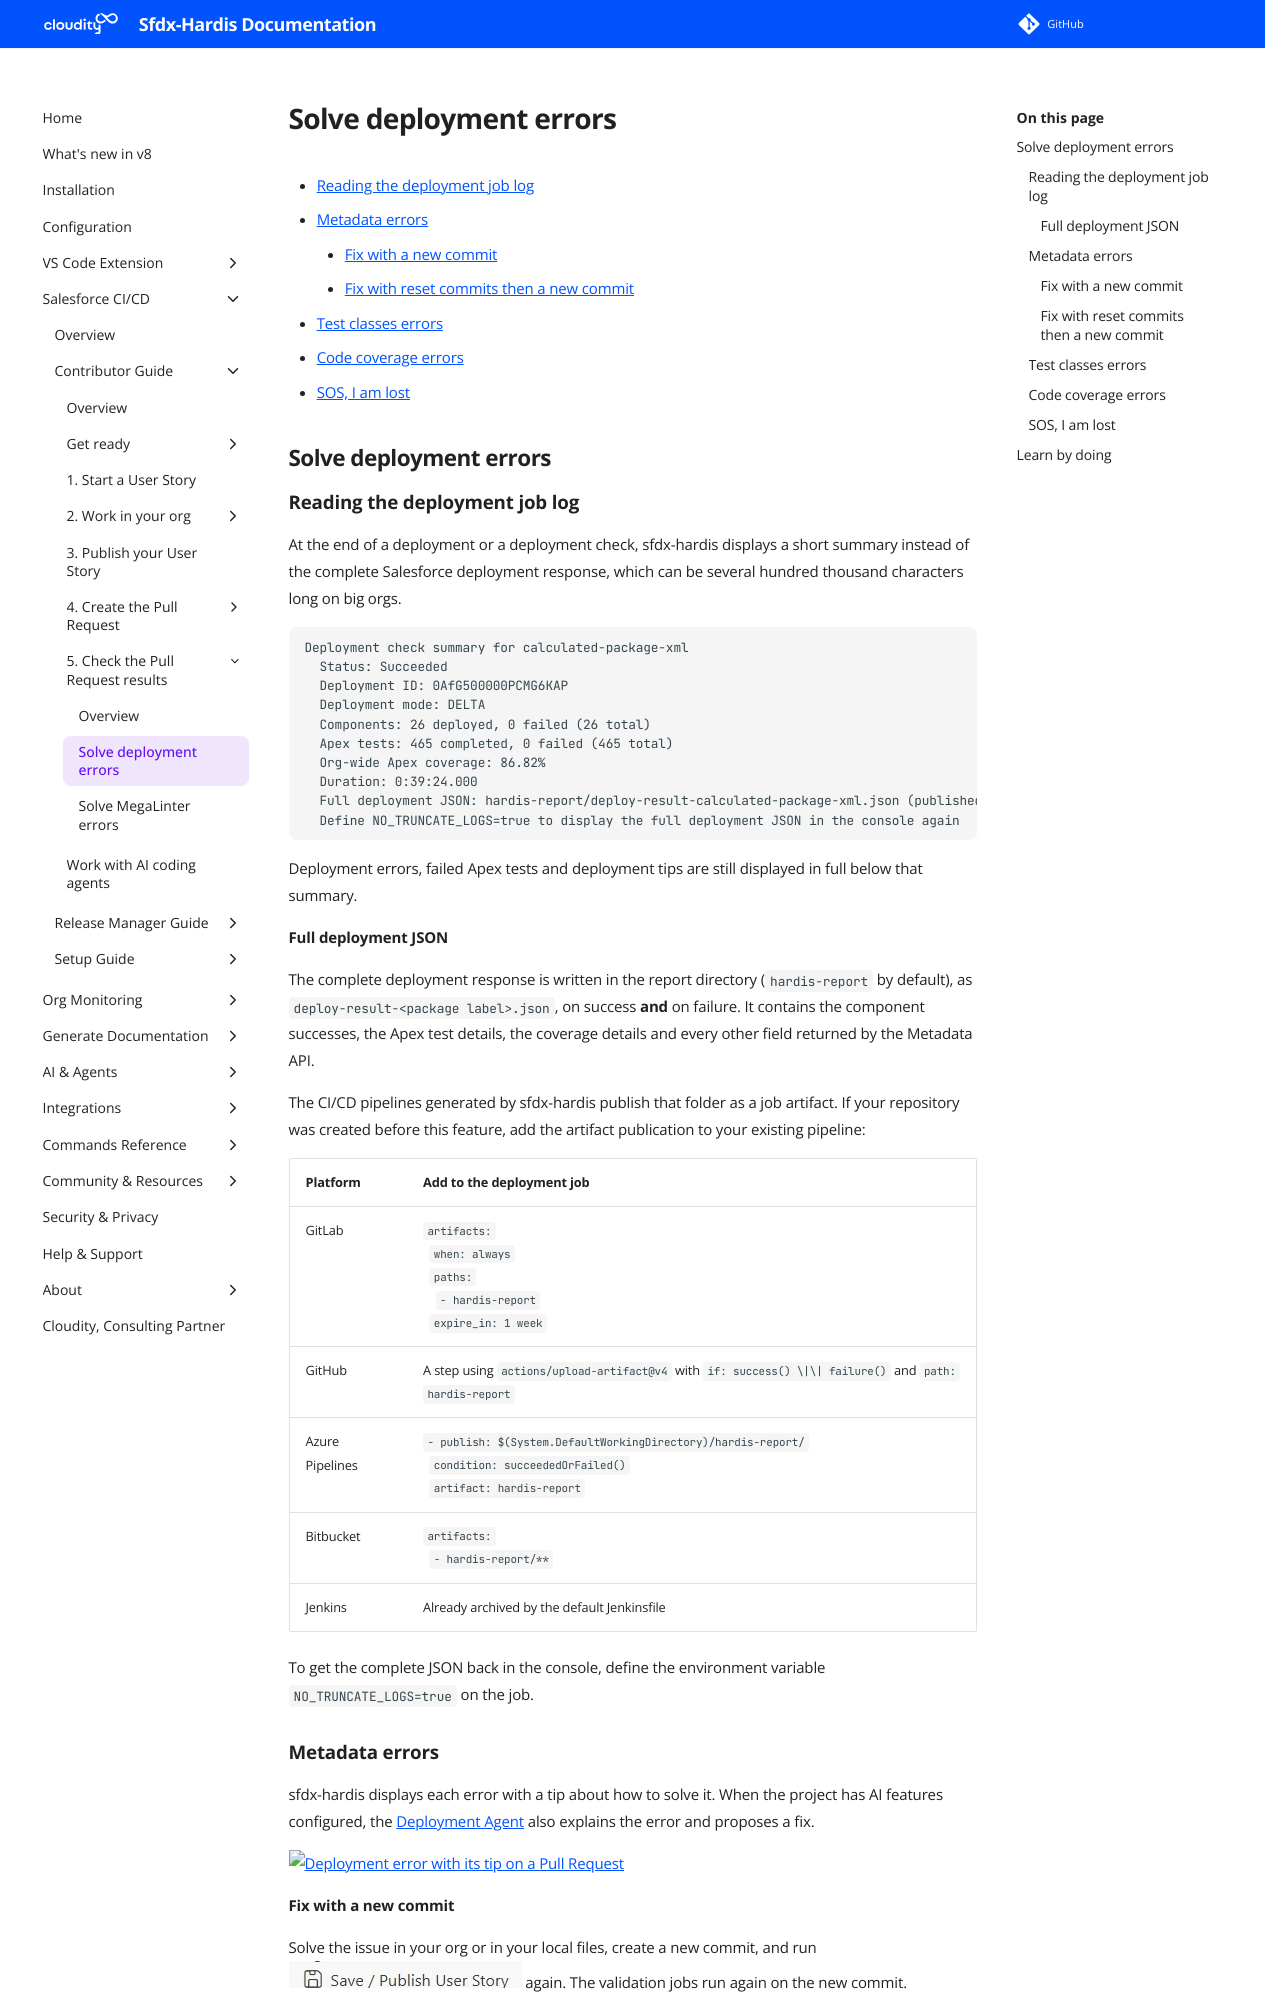

repository: hardisgroupcom/sfdx-hardis · page: salesforce-devops-solve-deployment-errors/index.html · generator: mkdocs

---
title: Solve Salesforce deployment errors
description: With sfdx-hardis, learn how to read the deployment job log and solve the deployment, Apex test and code coverage errors reported on your Pull Request
---
<!-- markdownlint-disable MD013 -->

- [Reading the deployment job log](#reading-the-deployment-job-log)
- [Metadata errors](#metadata-errors)
  - [Fix with a new commit](#fix-with-a-new-commit)
  - [Fix with reset commits then a new commit](#fix-with-reset-commits-then-a-new-commit)
- [Test classes errors](#test-classes-errors)
- [Code coverage errors](#code-coverage-errors)
- [SOS, I am lost](#sos-i-am-lost)

## Solve deployment errors

### Reading the deployment job log

At the end of a deployment or a deployment check, sfdx-hardis displays a short summary instead of the complete Salesforce deployment response, which can be several hundred thousand characters long on big orgs.

```text
Deployment check summary for calculated-package-xml
  Status: Succeeded
  Deployment ID: 0AfG500000PCMG6KAP
  Deployment mode: DELTA
  Components: 26 deployed, 0 failed (26 total)
  Apex tests: 465 completed, 0 failed (465 total)
  Org-wide Apex coverage: 86.82%
  Duration: 0:39:24.000
  Full deployment JSON: hardis-report/deploy-result-calculated-package-xml.json (published in CI job artifacts, hardis-report folder)
  Define NO_TRUNCATE_LOGS=true to display the full deployment JSON in the console again
```

Deployment errors, failed Apex tests and deployment tips are still displayed in full below that summary.

#### Full deployment JSON

The complete deployment response is written in the report directory (`hardis-report` by default), as `deploy-result-<package label>.json`, on success **and** on failure. It contains the component successes, the Apex test details, the coverage details and every other field returned by the Metadata API.

The CI/CD pipelines generated by sfdx-hardis publish that folder as a job artifact. If your repository was created before this feature, add the artifact publication to your existing pipeline:

| Platform        | Add to the deployment job                                                                                                                              |
|-----------------|--------------------------------------------------------------------------------------------------------------------------------------------------------|
| GitLab          | `artifacts:`<br>&nbsp;&nbsp;`when: always`<br>&nbsp;&nbsp;`paths:`<br>&nbsp;&nbsp;&nbsp;&nbsp;`- hardis-report`<br>&nbsp;&nbsp;`expire_in: 1 week`     |
| GitHub          | A step using `actions/upload-artifact@v4` with `if: success() \|\| failure()` and `path: hardis-report`                                                |
| Azure Pipelines | `- publish: $(System.DefaultWorkingDirectory)/hardis-report/`<br>&nbsp;&nbsp;`condition: succeededOrFailed()`<br>&nbsp;&nbsp;`artifact: hardis-report` |
| Bitbucket       | `artifacts:`<br>&nbsp;&nbsp;`- hardis-report/**`                                                                                                       |
| Jenkins         | Already archived by the default Jenkinsfile                                                                                                            |

To get the complete JSON back in the console, define the environment variable `NO_TRUNCATE_LOGS=true` on the job.
